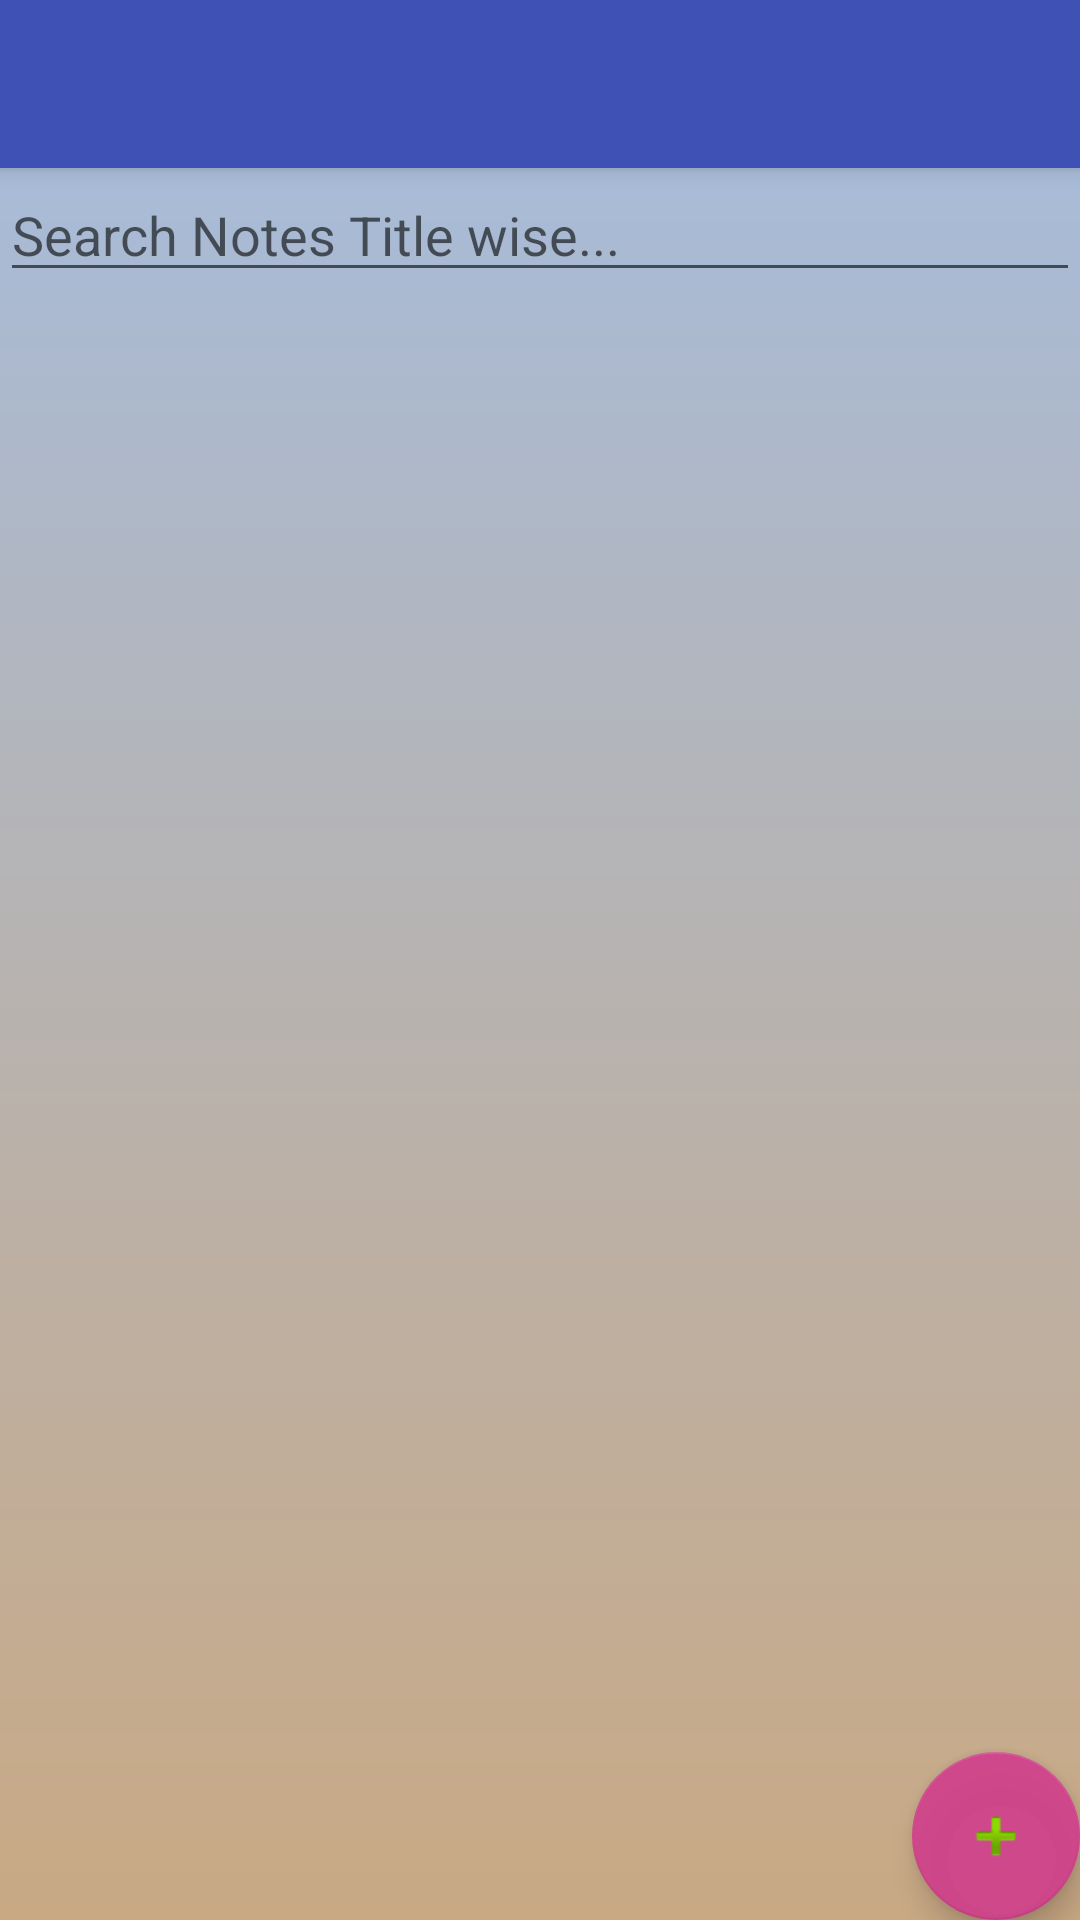

Android layout source for this screen:
<!-- AndroidManifest.xml: application theme AppTheme -->
<!-- res/layout/activity_diary_list.xml -->
<?xml version="1.0" encoding="utf-8"?>
<android.support.design.widget.CoordinatorLayout xmlns:android="http://schemas.android.com/apk/res/android"
    xmlns:app="http://schemas.android.com/apk/res-auto"
    xmlns:tools="http://schemas.android.com/tools"
    android:layout_width="match_parent"
    android:layout_height="match_parent"
    android:background="@drawable/myapplist"
    tools:context=".DiaryList">

    <android.support.design.widget.AppBarLayout
        android:layout_width="match_parent"
        android:layout_height="wrap_content"
        android:theme="@style/AppTheme.AppBarOverlay">

        <android.support.v7.widget.Toolbar
            android:id="@+id/toolbar"
            android:layout_width="match_parent"
            android:layout_height="?attr/actionBarSize"
            android:background="?attr/colorPrimary"
            app:popupTheme="@style/AppTheme.PopupOverlay" />

    </android.support.design.widget.AppBarLayout>

    <include
        layout="@layout/content_diary_list"
        android:layout_marginBottom="10dp"
        android:layout_marginLeft="15dp"
        android:layout_marginRight="10dp"
        android:layout_marginTop="30dp" />

    <android.support.design.widget.FloatingActionButton
        android:id="@+id/fab"
        android:layout_width="wrap_content"
        android:layout_height="wrap_content"
        android:layout_gravity="bottom|end"
        android:layout_margin="@dimen/fab_margin"
        app:fabSize="normal"
        app:srcCompat="@android:drawable/ic_input_add" />

</android.support.design.widget.CoordinatorLayout>
<!-- res/layout/content_diary_list.xml (included above) -->
<?xml version="1.0" encoding="utf-8"?>
<android.support.constraint.ConstraintLayout xmlns:android="http://schemas.android.com/apk/res/android"
    xmlns:app="http://schemas.android.com/apk/res-auto"
    xmlns:tools="http://schemas.android.com/tools"
    android:layout_width="match_parent"
    android:layout_height="match_parent"
    app:layout_behavior="@string/appbar_scrolling_view_behavior"
    tools:context=".DiaryList"
    tools:showIn="@layout/activity_diary_list">

    <EditText
        android:id="@+id/searchBox"
        android:layout_width="match_parent"
        android:layout_height="wrap_content"
        android:hint="Search Notes Title wise..." />

    <ListView
        android:id="@+id/myList"
        android:layout_width="match_parent"
        android:layout_height="match_parent"
        tools:layout_editor_absoluteX="8dp"
        tools:layout_editor_absoluteY="8dp" />
</android.support.constraint.ConstraintLayout>
<!-- resources referenced by this layout -->
<resources>
  <!-- drawable myapplist (drawable) -->
  <?xml version="1.0" encoding="utf-8"?>
  <shape xmlns:android="http://schemas.android.com/apk/res/android">
      <gradient android:startColor="#a5bddf"
          android:endColor="#c9a984"
          android:angle="270"
  
          />
  
  </shape>
  <style name="AppTheme.AppBarOverlay" parent="ThemeOverlay.AppCompat.Dark.ActionBar" />
  <style name="AppTheme.PopupOverlay" parent="ThemeOverlay.AppCompat.Light" />
  <style name="AppTheme" parent="Base.Theme.AppCompat.Light.DarkActionBar">
          
          <item name="colorPrimary">@color/colorPrimary</item>
          <item name="colorPrimaryDark">@color/colorPrimaryDark</item>
          <item name="colorAccent">@color/colorAccent</item>
      </style>
  <color name="colorPrimary">#3F51B5</color>
  <color name="colorPrimaryDark">#303F9F</color>
  <color name="colorAccent">#ebd0408b</color>
</resources>
